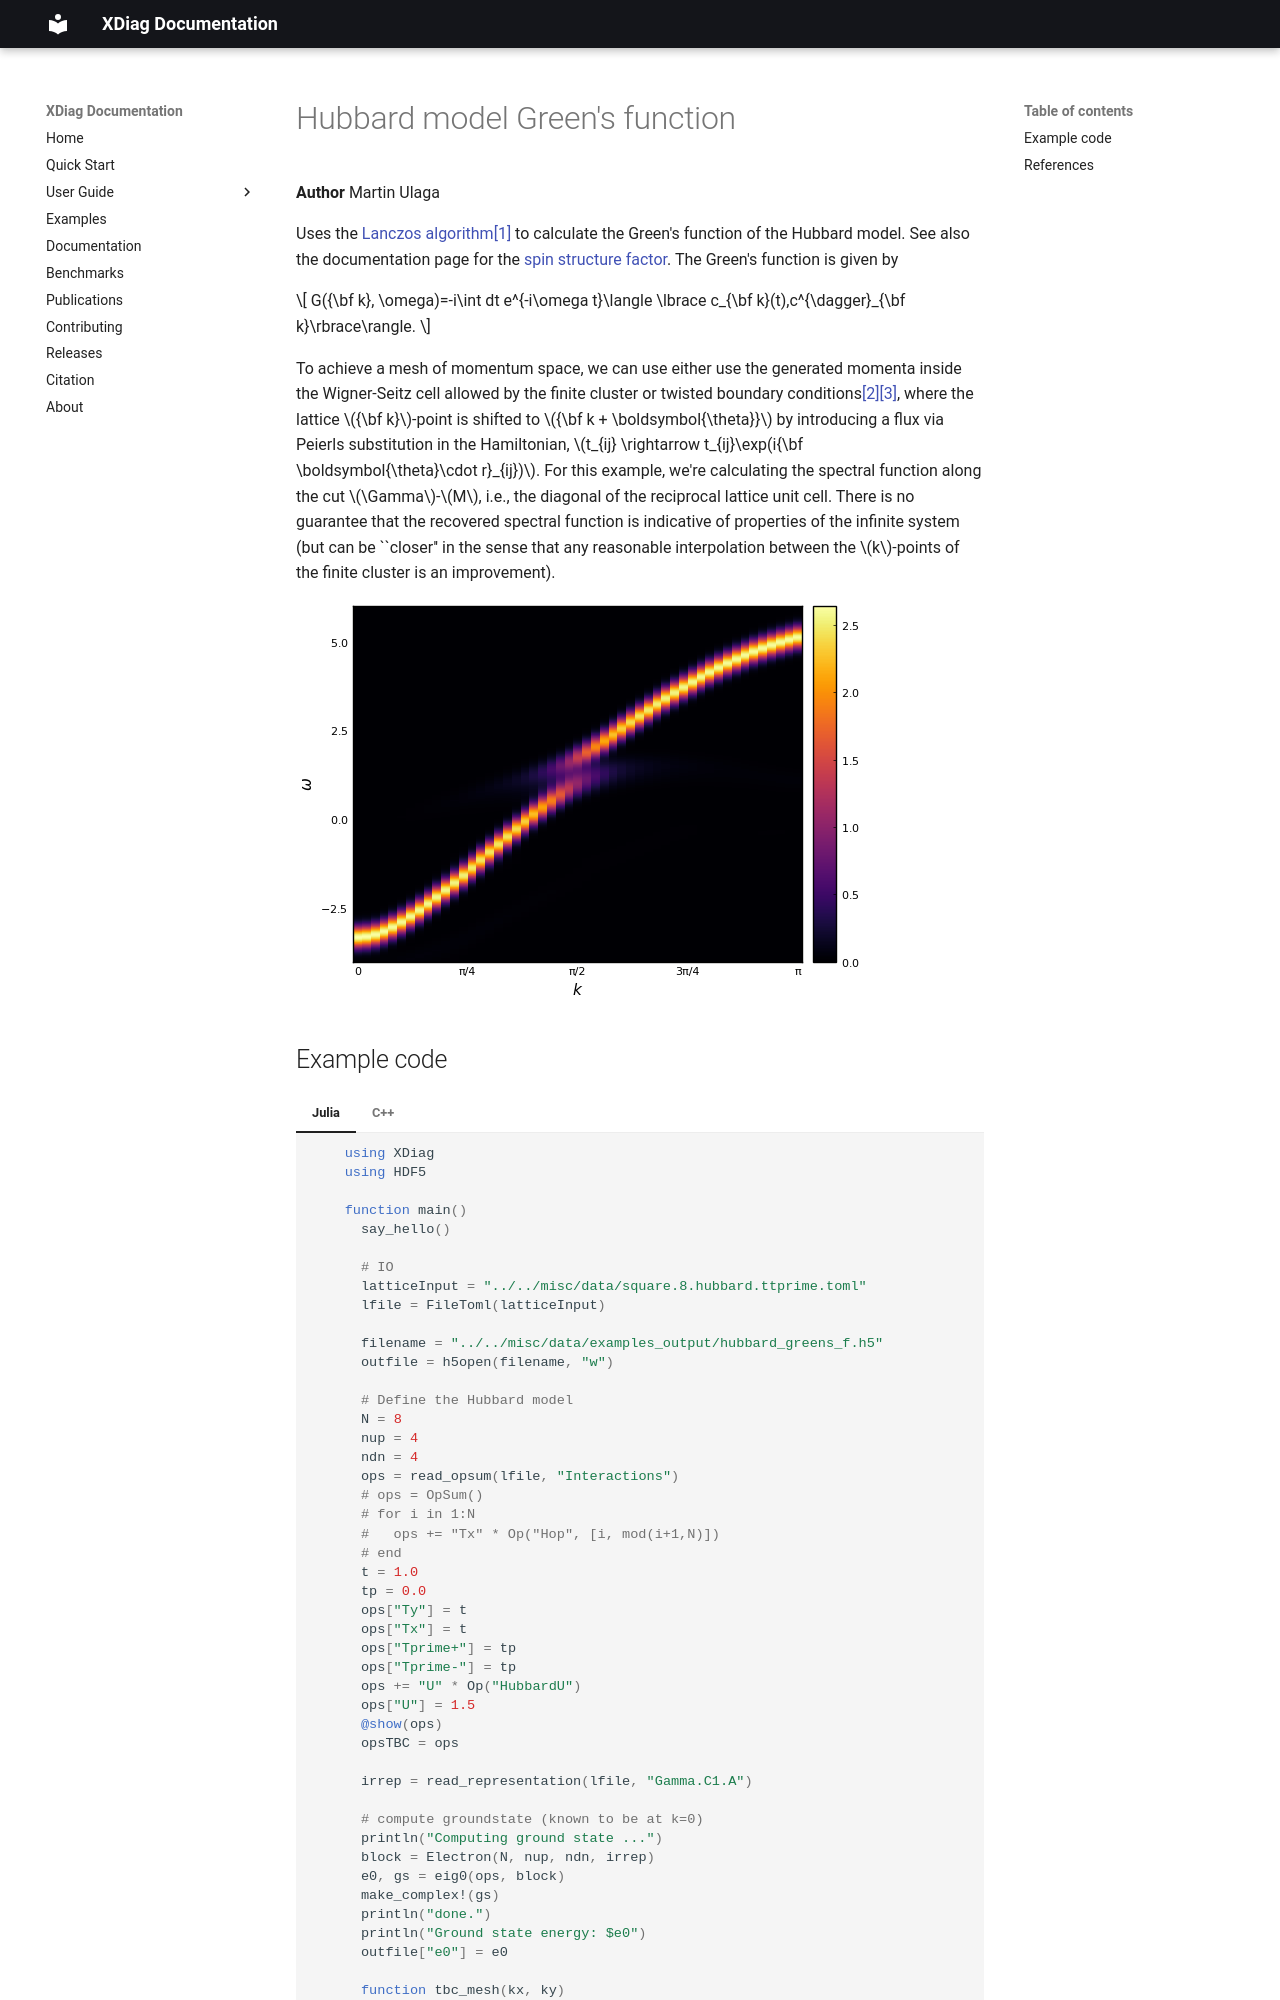

repository: awietek/xdiag · page: examples/hubbard_greens_f/index.html · generator: mkdocs

# Hubbard model Green's function

**Author** Martin Ulaga

Uses the [Lanczos algorithm](../documentation/linalg/eigvals_lanczos.md)[[1]](#1) to calculate the Green's function of the Hubbard model. See also the documentation page for the [spin structure factor](spinhalf_chain_structure_factor.md). The Green's function is given by

$$
    G({\bf k}, \omega)=-i\int dt e^{-i\omega t}\langle \lbrace c_{\bf k}(t),c^{\dagger}_{\bf k}\rbrace\rangle.
$$
